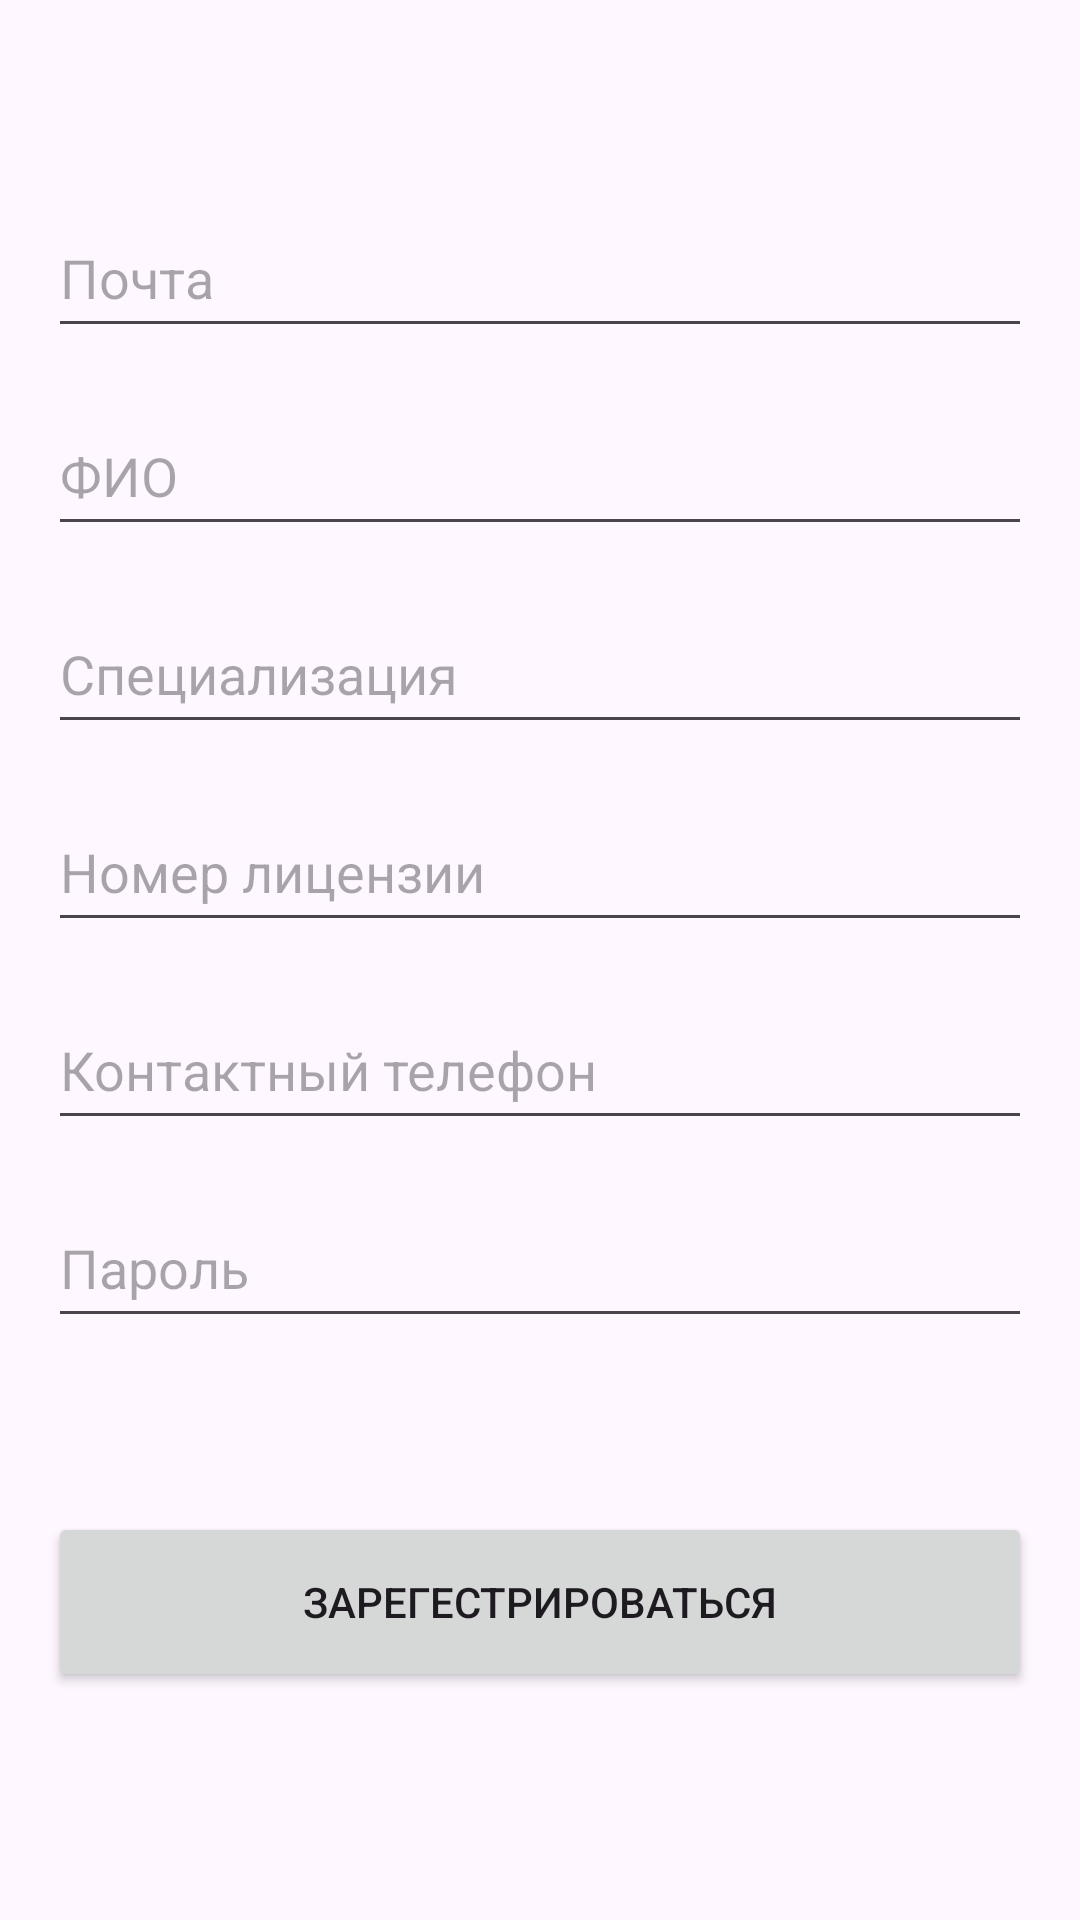

Reconstruct the res/layout file that produces this screen, plus the resources it refers to.
<!-- AndroidManifest.xml: application theme Theme.Polyclynic_kot -->
<!-- res/layout/doctor_register.xml -->
<?xml version="1.0" encoding="utf-8"?>
<LinearLayout xmlns:android="http://schemas.android.com/apk/res/android"
    xmlns:tools="http://schemas.android.com/tools"
    xmlns:app="http://schemas.android.com/apk/res-auto"
    android:id="@+id/doctor_register"
    android:layout_width="match_parent"
    android:layout_height="match_parent"
    android:orientation="vertical"
    android:padding="16dp">

    <LinearLayout
        android:layout_width="wrap_content"
        android:layout_height="wrap_content">

        <ImageView
            android:id="@+id/imageView"
            android:layout_width="match_parent"
            android:layout_height="wrap_content"
            app:srcCompat="@drawable/ic_back" />
    </LinearLayout>

    <EditText
        android:id="@+id/etEmailRegDoc"
        android:layout_width="match_parent"
        android:layout_height="50dp"
        android:ems="10"
        android:hint="@string/email"
        android:inputType="text"
        tools:layout_editor_absoluteX="79dp"
        tools:layout_editor_absoluteY="47dp"
        android:layout_marginBottom="16dp"
        android:layout_marginTop="50dp" />

    <EditText
        android:id="@+id/etNameDoc"
        android:layout_width="match_parent"
        android:layout_height="50dp"
        android:ems="10"
        android:hint="@string/full_name"
        android:inputType="text"
        tools:layout_editor_absoluteX="79dp"
        tools:layout_editor_absoluteY="47dp"
        android:layout_marginBottom="16dp" />

    <EditText
        android:id="@+id/etSpecializationDoc"
        android:layout_width="match_parent"
        android:layout_height="50dp"
        android:ems="10"
        android:hint="@string/specialization"
        android:inputType="text"
        tools:layout_editor_absoluteX="84dp"
        tools:layout_editor_absoluteY="111dp"
        android:layout_marginBottom="16dp"/>

    <EditText
        android:id="@+id/etLicenseDoc"
        android:layout_width="match_parent"
        android:layout_height="50dp"
        android:ems="10"
        android:hint="@string/license_number"
        android:inputType="text"
        tools:layout_editor_absoluteX="88dp"
        tools:layout_editor_absoluteY="189dp"
        android:layout_marginBottom="16dp"/>

    <EditText
        android:id="@+id/etPhoneDoc"
        android:layout_width="match_parent"
        android:layout_height="50dp"
        android:ems="10"
        android:hint="@string/contact_phone_number"
        android:inputType="text"
        tools:layout_editor_absoluteX="76dp"
        tools:layout_editor_absoluteY="253dp"
        android:layout_marginBottom="16dp"/>

    <EditText
        android:id="@+id/etPasswordRegDoc"
        android:layout_width="match_parent"
        android:layout_height="50dp"
        android:ems="10"
        android:hint="@string/password"
        android:inputType="text"
        tools:layout_editor_absoluteX="79dp"
        tools:layout_editor_absoluteY="47dp"
        android:layout_marginBottom="16dp" />

    <LinearLayout
        android:layout_width="match_parent"
        android:layout_height="match_parent"
        android:orientation="horizontal">

        <Button
            android:id="@+id/bRegisterDoc"
            android:layout_width="match_parent"
            android:layout_height="60dp"
            android:layout_gravity="bottom"
            android:text="@string/register"
            android:layout_marginBottom="30dp"/>
    </LinearLayout>
</LinearLayout>
<!-- resources referenced by this layout -->
<resources>
  <string name="contact_phone_number">Контактный телефон</string>
  <string name="email">Почта</string>
  <string name="full_name">ФИО</string>
  <string name="license_number">Номер лицензии</string>
  <string name="password">Пароль</string>
  <string name="register">Зарегестрироваться</string>
  <string name="specialization">Специализация</string>
  <style name="Theme.Polyclynic_kot" parent="Base.Theme.Polyclynic_kot" />
  <style name="Base.Theme.Polyclynic_kot" parent="Theme.Material3.DayNight.NoActionBar">
          
          
      </style>
</resources>
